Run: headless pygame with SDL's dummy video driver; simulated clock (each Clock.tick advances the game by its frame time, no real sleeping); random seed 0; keys injected as events and as key.get_pressed() state; no mouse input.
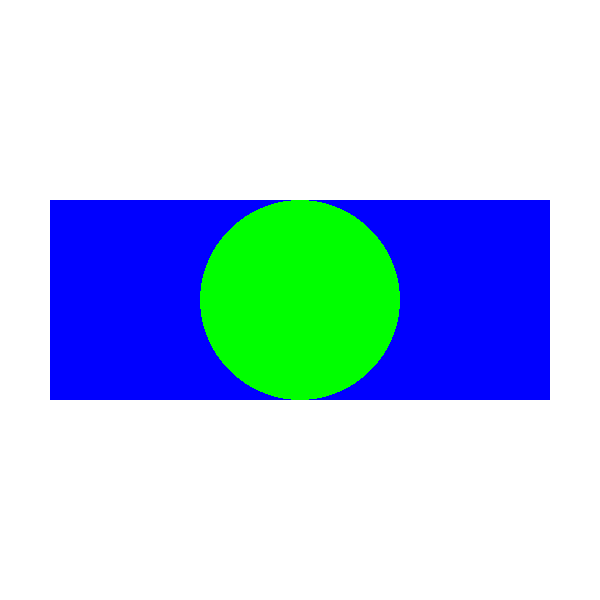
Frame 1 of 4 · flips 1–60 · no input
Frame 2 of 4 · flips 61–180 · tapped SPACE, RETURN · held RIGHT (→), D · screen unchanged from frame 1, image omitted
Frame 3 of 4 · flips 181–300 · held DOWN (↓), S · screen unchanged from frame 2, image omitted
Frame 4 of 4 · flips 301–420 · held LEFT (←), A, UP (↑), W · screen unchanged from frame 3, image omitted

The pygame program that drew these frames:

import pygame
import sys

pygame.init()

display = pygame.display.set_mode((600,600))
display.fill((255,255,255))
pygame.draw.rect(display,(0,0,255),[50,200,500,200])
pygame.draw.circle(display,(0,255,0),[300,300],100)

while True:
    for event in pygame.event.get():
        if event.type==pygame.QUIT:
            sys.exit()
            pygame.quit()
    pygame.display.flip()
